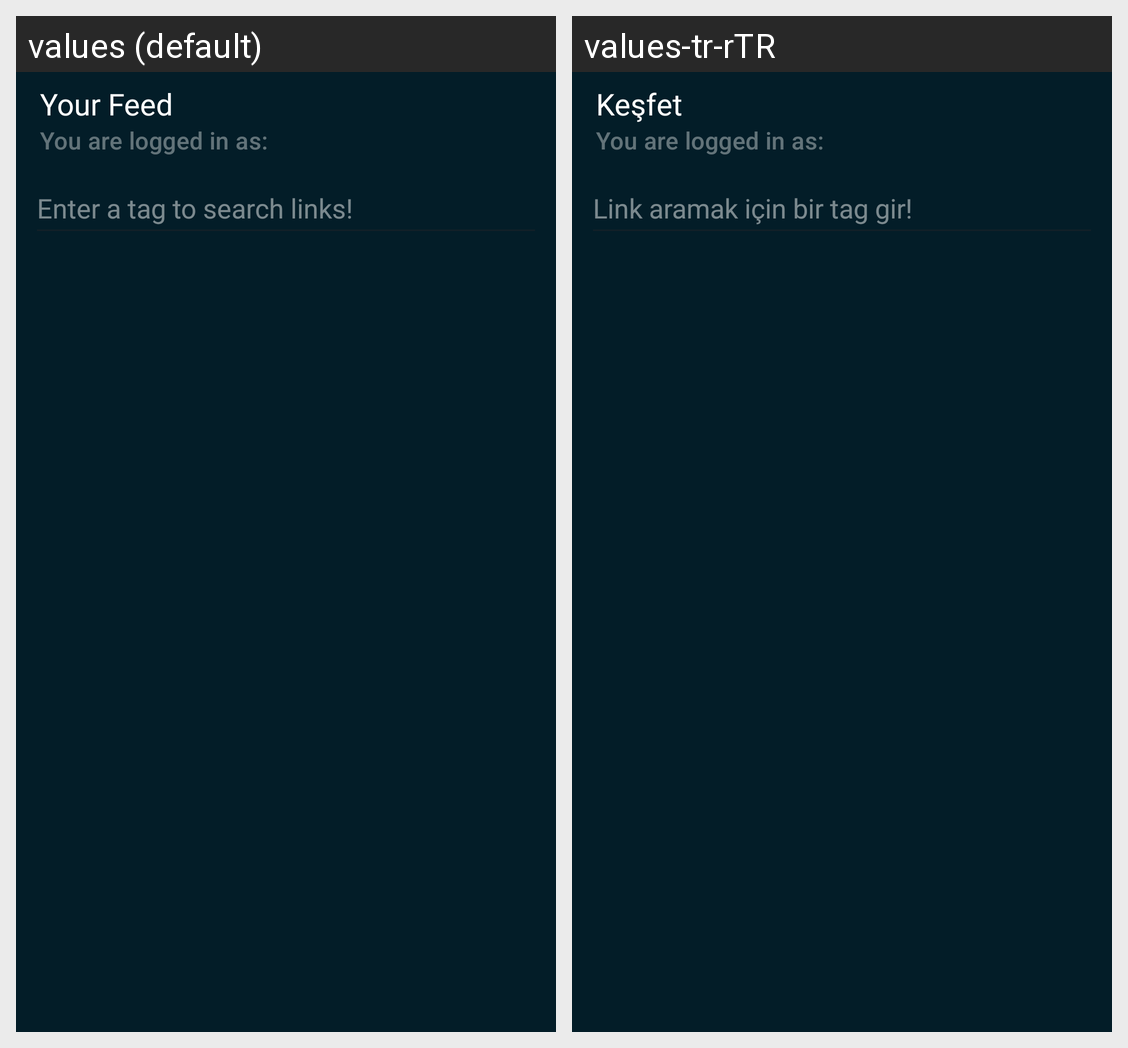

This grid shows one Android layout under two languages. Give, for every string resource on the screen, its name, the default text and each shown locale's text.
Android screen res/layout/activity_feed.xml rendered under 2 locales, left to right: values (default), values-tr-rTR. Device: Nexus 5 (rendered at 1080×1920; each locale shown at half size, 540×960, under a caption strip naming it); theme Theme.Linkylinkk.
Strings drawn on this screen, with the default value and each locale's value (text and hints the layout hard-codes, and strings that could not be matched under every locale, appear in the picture but are not listed):

your_feed
  values: Your Feed
  values-tr-rTR: Keşfet

enter_a_tag_to_search
  values: Enter a tag to search links!
  values-tr-rTR: Link aramak için bir tag gir!
